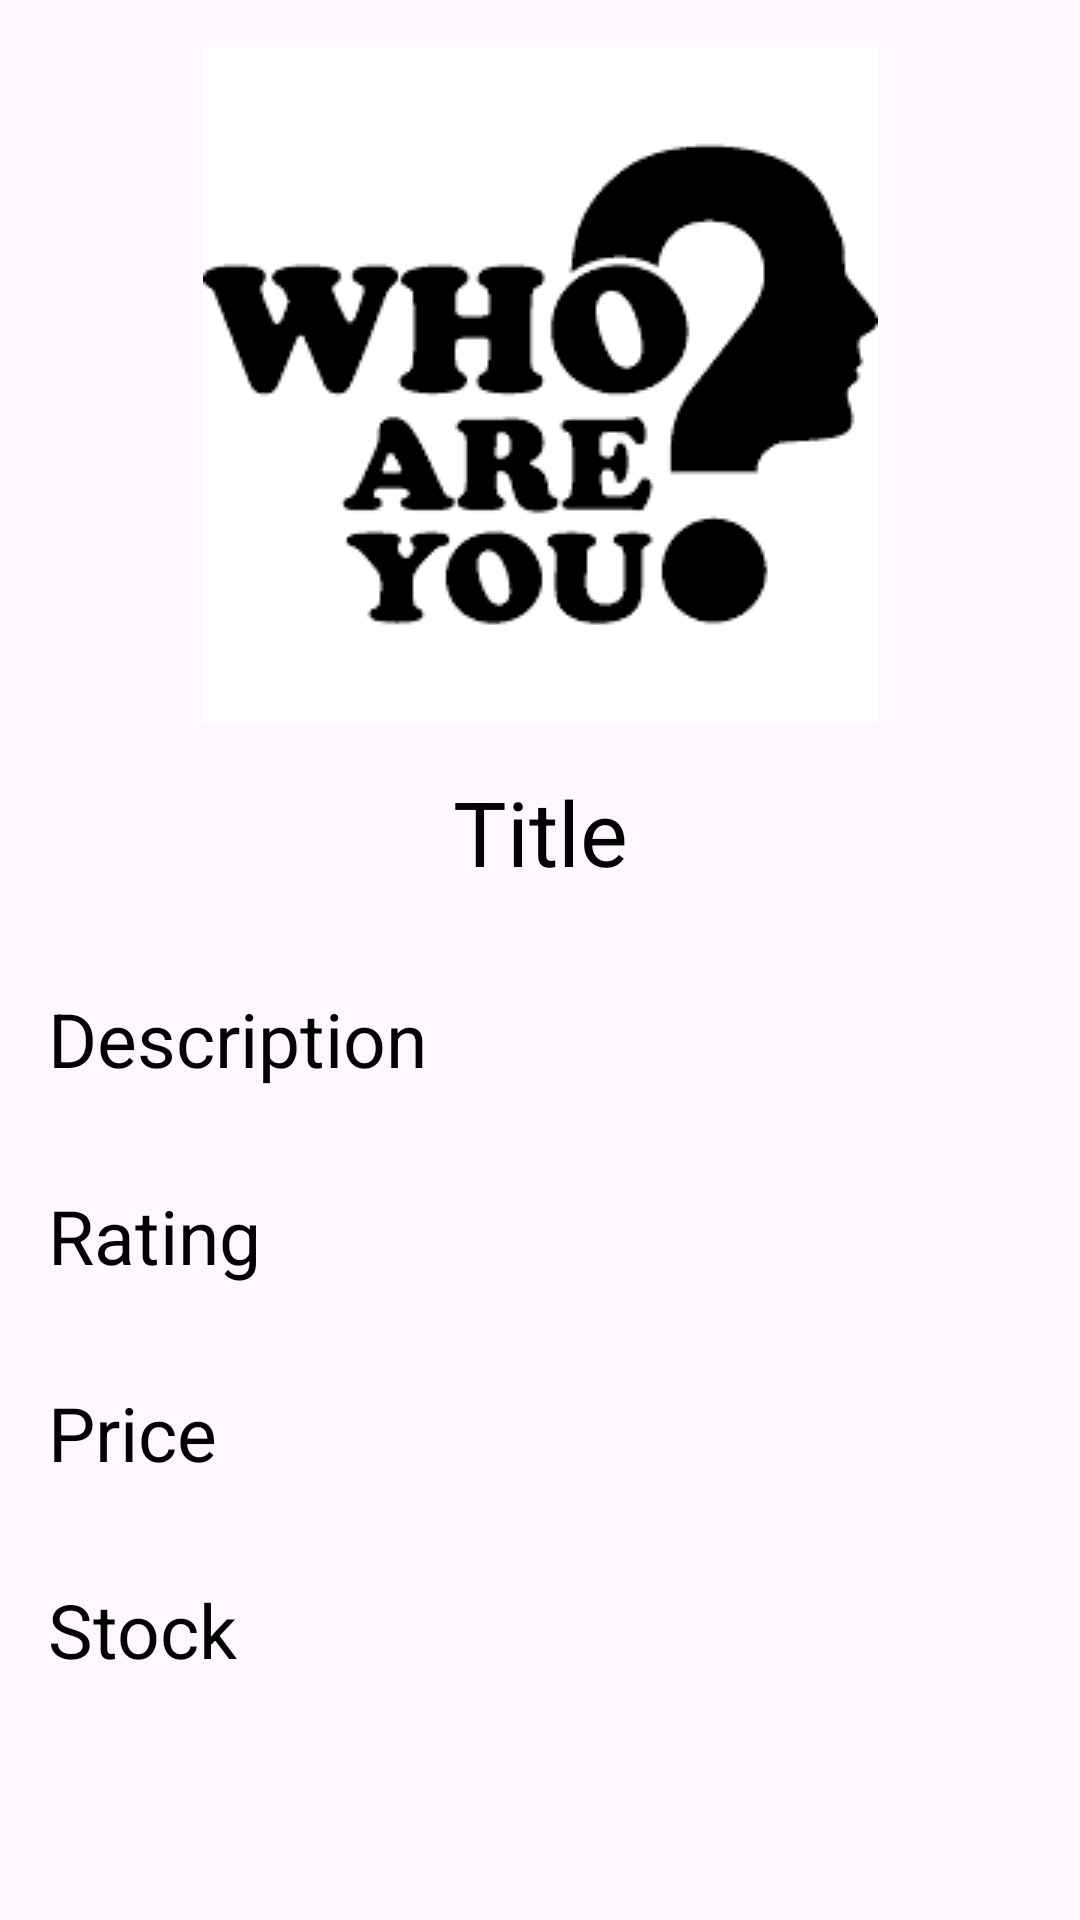

This screen was rendered from an Android layout file. Write that file and the resources it references.
<!-- AndroidManifest.xml: application theme Theme.RetrofitLoginLearn -->
<!-- res/layout/fragment_details.xml -->
<?xml version="1.0" encoding="utf-8"?>
<androidx.constraintlayout.widget.ConstraintLayout xmlns:android="http://schemas.android.com/apk/res/android"
    xmlns:app="http://schemas.android.com/apk/res-auto"
    xmlns:tools="http://schemas.android.com/tools"
    android:layout_width="match_parent"
    android:layout_height="match_parent"
    tools:context=".view.details.DetailsFragment">


    <ImageView
        android:id="@+id/imageProduct"
        android:layout_width="wrap_content"
        android:layout_height="wrap_content"
        android:layout_marginTop="16dp"
        android:src="@drawable/img"
        app:layout_constraintEnd_toEndOf="parent"
        app:layout_constraintStart_toStartOf="parent"
        app:layout_constraintTop_toTopOf="parent" />

    <TextView
        android:id="@+id/tvTitle"
        android:layout_width="match_parent"
        android:layout_height="wrap_content"
        android:layout_marginTop="16dp"
        android:text="Title"
        android:gravity="center"
        android:textColor="@color/black"
        android:textSize="30sp"
        app:layout_constraintEnd_toEndOf="parent"
        app:layout_constraintStart_toStartOf="parent"
        app:layout_constraintTop_toBottomOf="@+id/imageProduct" />

    <TextView
        android:id="@+id/tvPrice"
        android:layout_width="wrap_content"
        android:layout_height="wrap_content"
        android:layout_marginStart="16dp"
        android:layout_marginTop="32dp"
        android:text="Price"
        android:textColor="@color/black"
        android:textSize="25sp"
        app:layout_constraintStart_toStartOf="parent"
        app:layout_constraintTop_toBottomOf="@+id/tvRating" />

    <TextView
        android:id="@+id/tvRating"
        android:layout_width="wrap_content"
        android:layout_height="wrap_content"
        android:layout_marginStart="16dp"
        android:layout_marginTop="32dp"
        android:text="Rating"
        android:textColor="@color/black"
        android:textSize="25sp"
        app:layout_constraintStart_toStartOf="parent"
        app:layout_constraintTop_toBottomOf="@+id/tvDescription" />

    <TextView
        android:id="@+id/tvDescription"
        android:layout_width="match_parent"
        android:layout_height="wrap_content"
        android:layout_marginStart="16dp"
        android:layout_marginTop="32dp"
        android:text="Description"
        android:textColor="@color/black"
        android:textSize="25sp"
        app:layout_constraintStart_toStartOf="parent"
        app:layout_constraintTop_toBottomOf="@+id/tvTitle" />

    <TextView
        android:id="@+id/tvStock"
        android:layout_width="wrap_content"
        android:layout_height="wrap_content"
        android:layout_marginStart="16dp"
        android:layout_marginTop="32dp"
        android:text="Stock"
        android:textColor="@color/black"
        android:textSize="25sp"
        app:layout_constraintStart_toStartOf="parent"
        app:layout_constraintTop_toBottomOf="@+id/tvPrice" />


</androidx.constraintlayout.widget.ConstraintLayout>
<!-- resources referenced by this layout -->
<resources>
  <!-- drawable img: png bitmap (drawable, 6151 bytes) -->
  <style name="Theme.RetrofitLoginLearn" parent="Base.Theme.RetrofitLoginLearn" />
  <style name="Base.Theme.RetrofitLoginLearn" parent="Theme.Material3.DayNight.NoActionBar">
          <item name="android:windowFullscreen">true</item>
          
          
  
      </style>
  <!-- not gathered from this repository: default colours our renderer supplied (Android Studio template values) -->
  <color name="black">#FF000000</color>
</resources>
